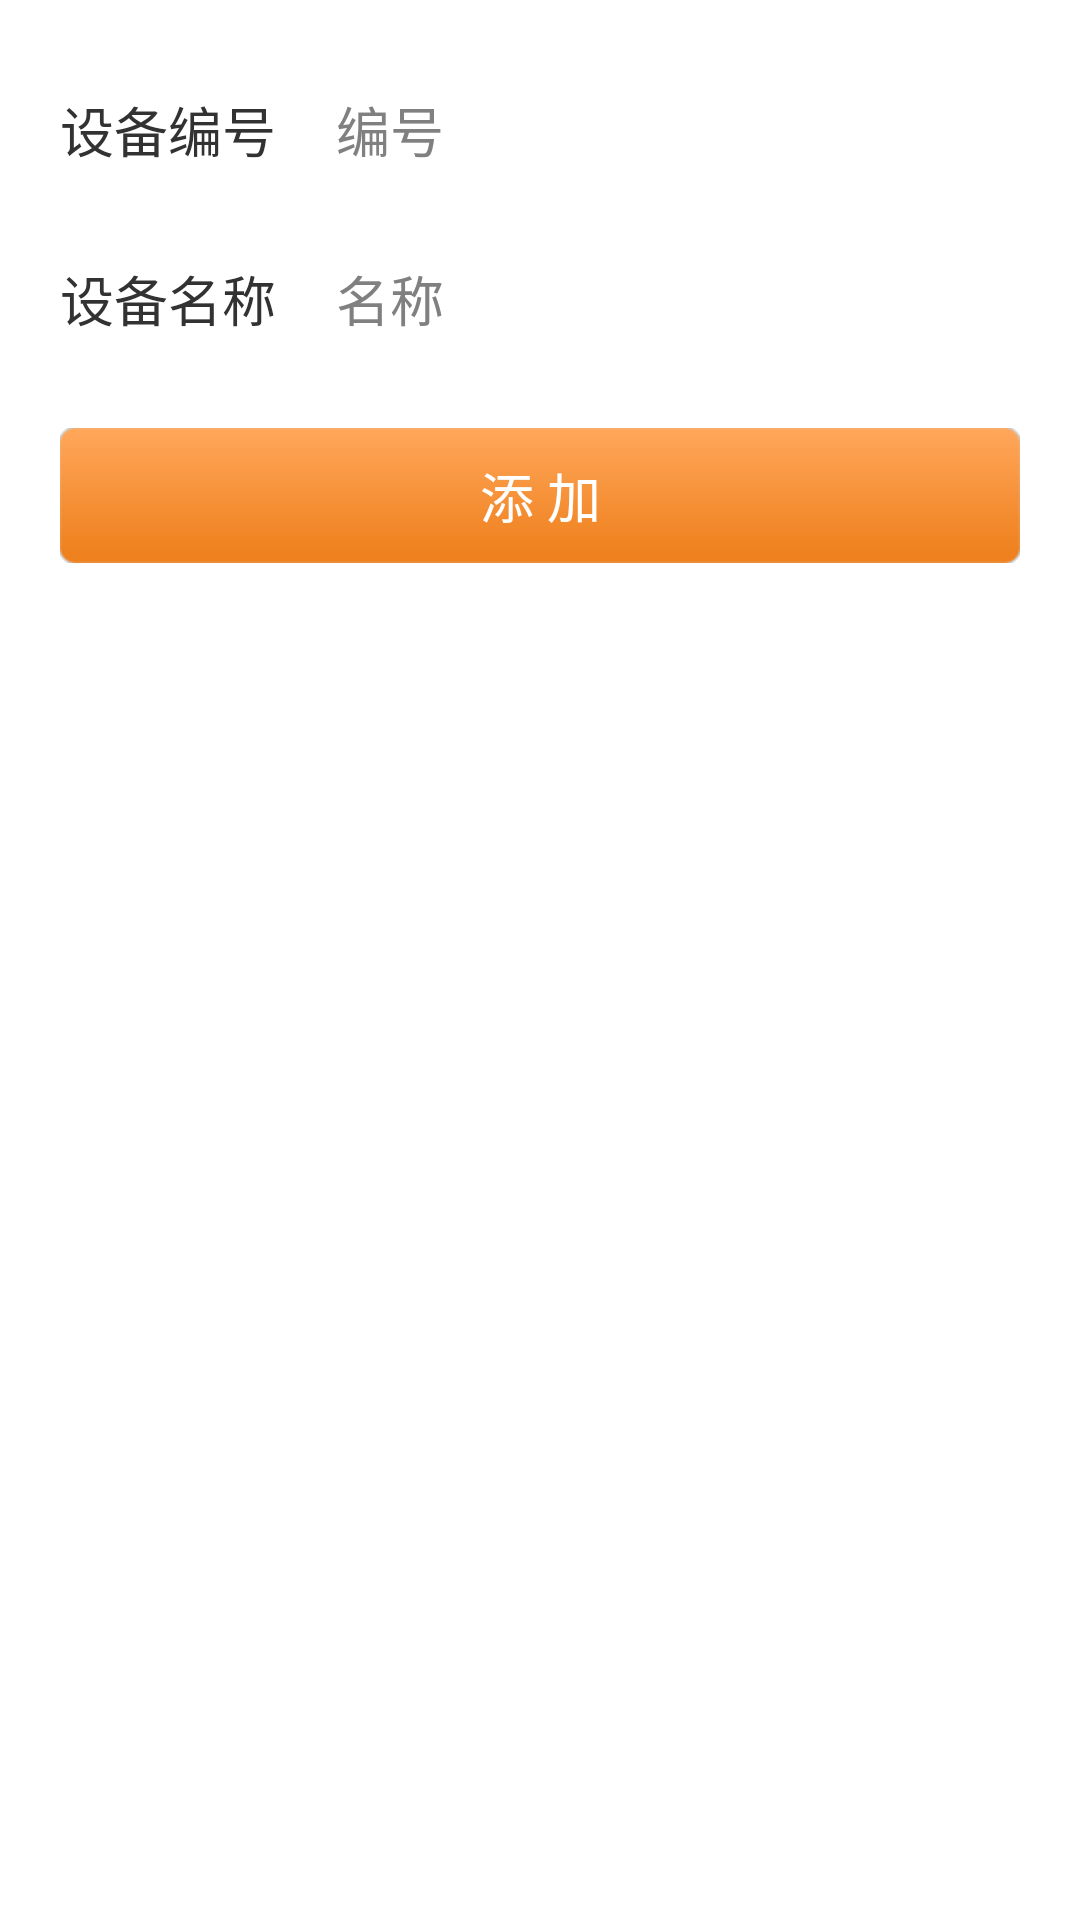

Layout XML and referenced resources for this Android screen:
<!-- AndroidManifest.xml: application theme AppTheme -->
<!-- res/layout/activity_device_add.xml -->
<LinearLayout xmlns:android="http://schemas.android.com/apk/res/android"
    xmlns:tools="http://schemas.android.com/tools"
    android:layout_width="match_parent"
    android:layout_height="match_parent"
    android:orientation="vertical"
    tools:context="com.naton.hardware.ui.device.DeviceAddActivity">

    <RelativeLayout
        android:layout_width="match_parent"
        android:layout_height="wrap_content"
        android:layout_marginTop="20dp"
        android:background="@color/white"
        android:paddingBottom="10dp"
        android:paddingTop="10dp">

        <TextView
            android:id="@+id/deviceCode"
            android:layout_width="wrap_content"
            android:layout_height="wrap_content"
            android:layout_centerVertical="true"
            android:layout_marginLeft="20dp"
            android:text="设备编号"
            android:textSize="18sp" />

        <EditText
            android:id="@+id/deviceET"
            android:layout_width="match_parent"
            android:layout_height="wrap_content"
            android:layout_centerVertical="true"
            android:layout_marginLeft="20dp"
            android:layout_toRightOf="@+id/deviceCode"
            android:background="@null"
            android:hint="编号" />
    </RelativeLayout>

    <RelativeLayout
        android:layout_width="match_parent"
        android:layout_height="wrap_content"
        android:layout_marginTop="10dp"
        android:background="@color/white"
        android:paddingBottom="10dp"
        android:paddingTop="10dp">

        <TextView
            android:id="@+id/deviceName"
            android:layout_width="wrap_content"
            android:layout_height="wrap_content"
            android:layout_marginLeft="20dp"
            android:text="设备名称"
            android:textSize="18sp" />

        <EditText
            android:id="@+id/nameET"
            android:layout_width="match_parent"
            android:layout_height="wrap_content"
            android:layout_marginLeft="20dp"
            android:layout_toRightOf="@+id/deviceName"
            android:background="@null"
            android:hint="名称" />
    </RelativeLayout>

    <Button
        android:id="@+id/addDevice"
        android:layout_width="match_parent"
        android:layout_height="45dp"
        android:layout_below="@+id/deviceET"
        android:layout_margin="20dp"
        android:background="@drawable/save_selector"
        android:text="添 加"
        android:textColor="@color/white"
        android:textSize="18sp" />

</LinearLayout>
<!-- resources referenced by this layout -->
<resources>
  <color name="white">#ffffff</color>
  <!-- drawable save_selector (drawable) -->
  <?xml version="1.0" encoding="utf-8"?>
  <selector xmlns:android="http://schemas.android.com/apk/res/android">
  
      <item android:drawable="@drawable/save_press" android:state_pressed="true" ></item>
      <item android:drawable="@drawable/save_press"></item>
  
  </selector>
  <style name="AppTheme" parent="android:Theme.Light">
          <item name="android:actionMenuTextAppearance">@style/MenuTextStyle</item>
          <item name="android:textColorHighlight">#990090ff</item>
          <item name="android:actionBarStyle">@style/ActionBarStyle</item>
      </style>
  <style name="MenuTextStyle">
          <item name="android:textColor">@color/ActionBarForegroundColor</item>
          <item name="android:textSize">18sp</item>
      </style>
  <style name="ActionBarStyle" parent="@android:style/Widget.Holo.Light.ActionBar">
          <item name="android:background">@color/ActionBarBackgroundColor</item>
          <item name="android:titleTextStyle">@style/ActionBarTitleTextStyle</item>
          <item name="android:itemTextAppearance">@style/ActionBarItemTextAppearance</item>
      </style>
  <color name="ActionBarForegroundColor">#12171a</color>
  <color name="ActionBarBackgroundColor">#FFFFFF</color>
  <style name="ActionBarTitleTextStyle" parent="@android:style/TextAppearance.Holo.Widget.ActionBar.Title">
          <item name="android:textColor">@color/ActionBarForegroundColor</item>
      </style>
  <style name="ActionBarItemTextAppearance" parent="@android:style/TextAppearance.Widget.IconMenu.Item">
          <item name="android:textColor">@color/ActionBarForegroundColor</item>
      </style>
</resources>
